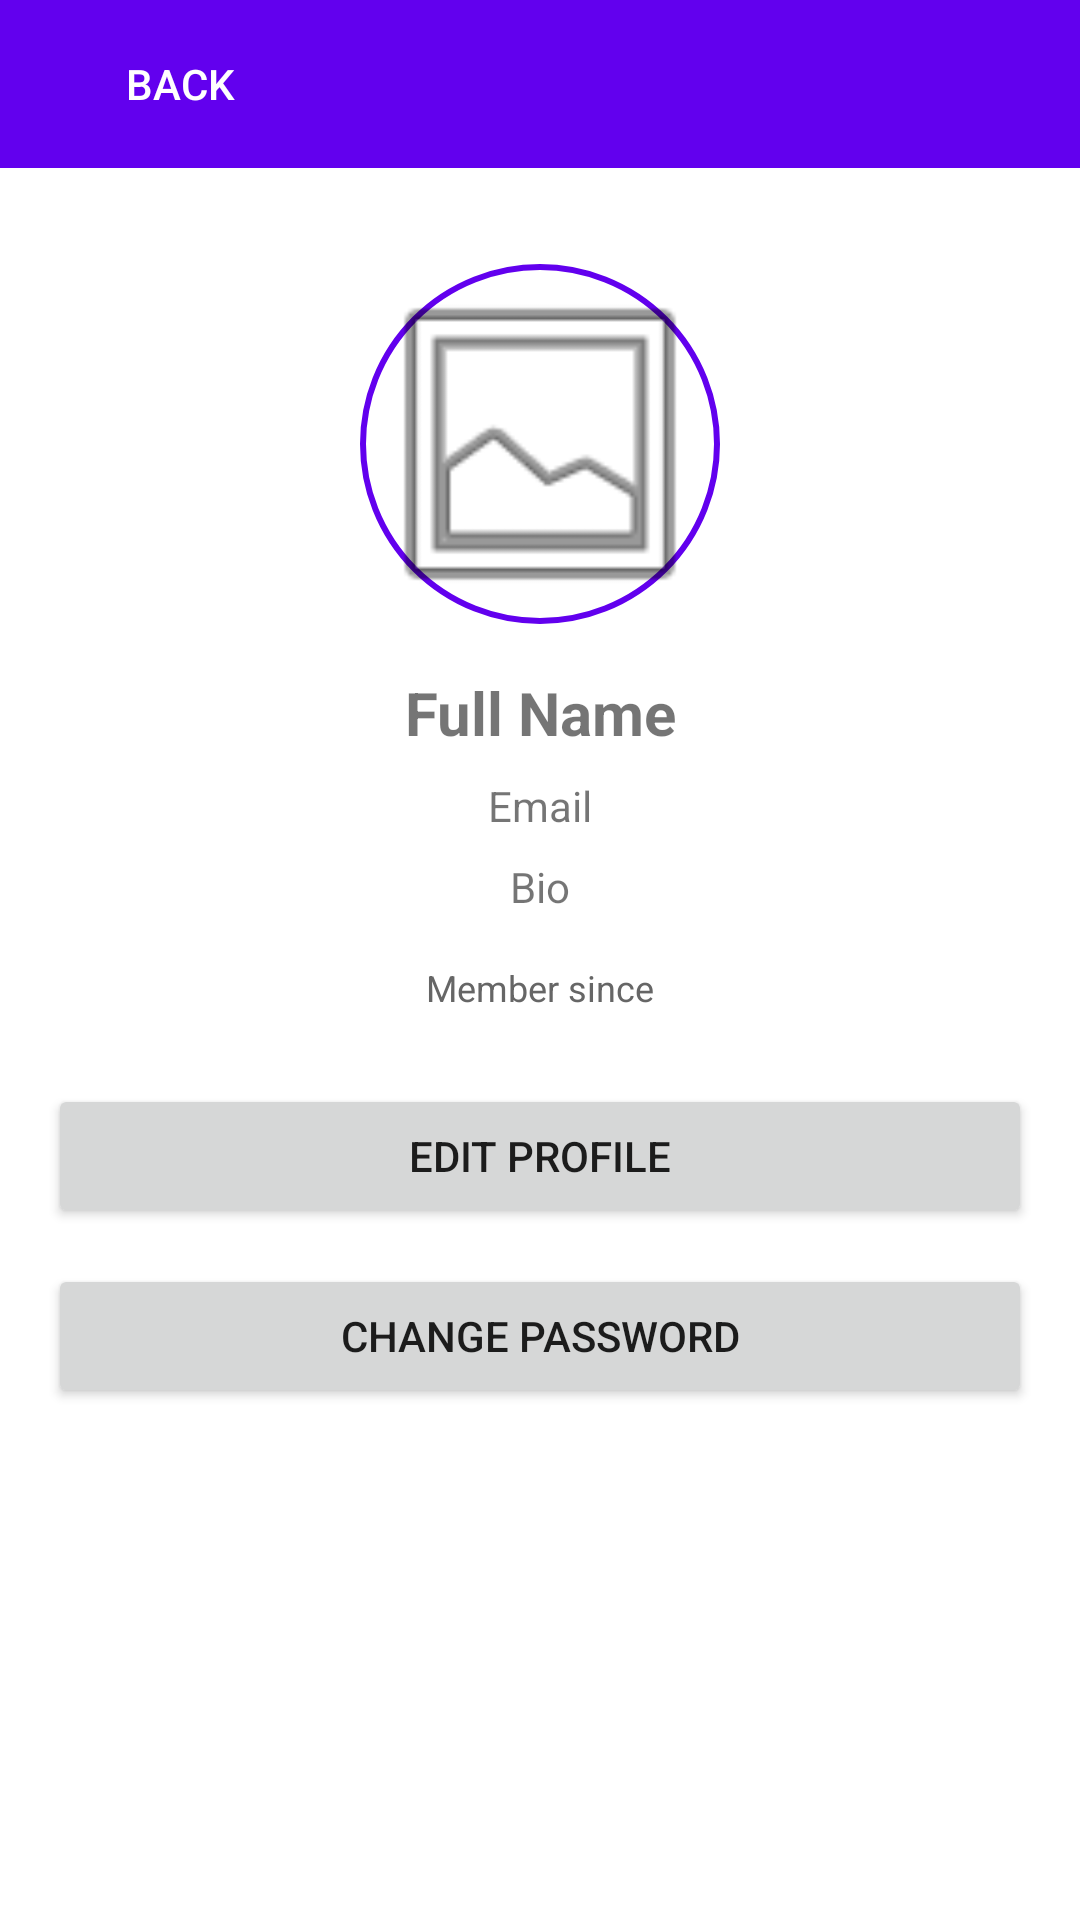

This screen was rendered from an Android layout file. Write that file and the resources it references.
<!-- AndroidManifest.xml: application theme Theme.CommicartAndroid -->
<!-- res/layout/activity_profile.xml -->
<?xml version="1.0" encoding="utf-8"?>
<LinearLayout xmlns:android="http://schemas.android.com/apk/res/android"
    xmlns:app="http://schemas.android.com/apk/res-auto"
    android:layout_width="match_parent"
    android:layout_height="match_parent"
    android:background="@color/white"
    android:orientation="vertical">

    <androidx.appcompat.widget.Toolbar
        android:id="@+id/toolbar"
        android:layout_width="match_parent"
        android:layout_height="?attr/actionBarSize"
        android:background="#6200EE"
        android:theme="@style/ThemeOverlay.AppCompat.Dark.ActionBar">

        <Button
            android:id="@+id/btnBack"
            android:layout_width="wrap_content"
            android:layout_height="wrap_content"
            android:background="@android:color/transparent"
            android:text="Back"
            android:textColor="@android:color/white" />

    </androidx.appcompat.widget.Toolbar>

    <ScrollView
        android:layout_width="match_parent"
        android:layout_height="match_parent"
        android:padding="16dp">

        <LinearLayout
            android:layout_width="match_parent"
            android:layout_height="wrap_content"
            android:gravity="center_horizontal"
            android:orientation="vertical">

            
            <FrameLayout
                android:layout_width="120dp"
                android:layout_height="120dp"
                android:layout_marginTop="16dp"
                android:layout_marginBottom="16dp">

                <ImageView
                    android:id="@+id/ivProfileImage"
                    android:layout_width="match_parent"
                    android:layout_height="match_parent"
                    android:background="@drawable/circle_border"
                    android:clickable="true"
                    android:focusable="true"
                    android:scaleType="centerCrop"
                    android:src="@android:drawable/ic_menu_gallery" />

            </FrameLayout>

            
            <TextView
                android:id="@+id/badgeRole"
                android:layout_width="wrap_content"
                android:layout_height="wrap_content"
                android:layout_marginBottom="8dp"
                android:background="@drawable/badge_background"
                android:padding="6dp"
                android:paddingStart="12dp"
                android:paddingEnd="12dp"
                android:text="Customer"
                android:textColor="@android:color/white"
                android:textSize="12sp"
                android:visibility="gone" />

            
            <TextView
                android:id="@+id/tvFullName"
                android:layout_width="match_parent"
                android:layout_height="wrap_content"
                android:layout_marginBottom="8dp"
                android:gravity="center"
                android:text="Full Name"
                android:textSize="20sp"
                android:textStyle="bold" />

            
            <TextView
                android:id="@+id/tvEmail"
                android:layout_width="match_parent"
                android:layout_height="wrap_content"
                android:layout_marginBottom="8dp"
                android:gravity="center"
                android:text="Email" />

            
            <TextView
                android:id="@+id/tvPhone"
                android:layout_width="match_parent"
                android:layout_height="wrap_content"
                android:layout_marginBottom="8dp"
                android:gravity="center"
                android:text="Phone"
                android:visibility="gone" />

            
            <TextView
                android:id="@+id/tvBio"
                android:layout_width="match_parent"
                android:layout_height="wrap_content"
                android:layout_marginBottom="16dp"
                android:gravity="center"
                android:text="Bio" />

            
            <TextView
                android:id="@+id/tvMemberSince"
                android:layout_width="match_parent"
                android:layout_height="wrap_content"
                android:layout_marginBottom="24dp"
                android:gravity="center"
                android:text="Member since"
                android:textColor="#666"
                android:textSize="12sp" />

            
            <Button
                android:id="@+id/btnEditProfile"
                android:layout_width="match_parent"
                android:layout_height="wrap_content"
                android:layout_marginBottom="12dp"
                android:text="Edit Profile" />

            <Button
                android:id="@+id/btnChangePassword"
                android:layout_width="match_parent"
                android:layout_height="wrap_content"
                android:layout_marginBottom="12dp"
                android:text="Change Password" />

            
            <ProgressBar
                android:id="@+id/progressBar"
                android:layout_width="wrap_content"
                android:layout_height="wrap_content"
                android:layout_gravity="center"
                android:layout_marginTop="16dp"
                android:visibility="gone" />

        </LinearLayout>
    </ScrollView>
</LinearLayout>
<!-- resources referenced by this layout -->
<resources>
  <color name="white">#FFFFFFFF</color>
  <!-- drawable badge_background (drawable) -->
  <?xml version="1.0" encoding="utf-8"?>
  <shape xmlns:android="http://schemas.android.com/apk/res/android">
      <solid android:color="#4CAF50"/>
      <corners android:radius="16dp"/>
      <padding
          android:left="12dp"
          android:top="4dp"
          android:right="12dp"
          android:bottom="4dp"/>
  </shape>
  <!-- drawable circle_border (drawable) -->
  <?xml version="1.0" encoding="utf-8"?>
  <shape xmlns:android="http://schemas.android.com/apk/res/android"
      android:shape="oval">
      <stroke
          android:width="2dp"
          android:color="#6200EE" />
      <solid android:color="@android:color/transparent" />
  </shape>
  <style name="Theme.CommicartAndroid" parent="Theme.MaterialComponents.DayNight.NoActionBar">
          
          <item name="colorPrimary">@color/primary</item>
          <item name="colorPrimaryVariant">@color/primary_dark</item>
          <item name="colorOnPrimary">@color/button_text</item>
          <item name="colorSecondary">@color/secondary</item>
          <item name="colorSecondaryVariant">@color/secondary_dark</item>
          <item name="colorOnSecondary">@color/button_text</item>
          <item name="android:statusBarColor">@color/primary_dark</item>
      </style>
  <color name="primary">#46d3fe</color>
  <color name="primary_dark">#4DC8E6</color>
  <color name="button_text">#FFFFFF</color>
  <color name="secondary">#0066CC</color>
  <color name="secondary_dark">#E680E6</color>
</resources>
